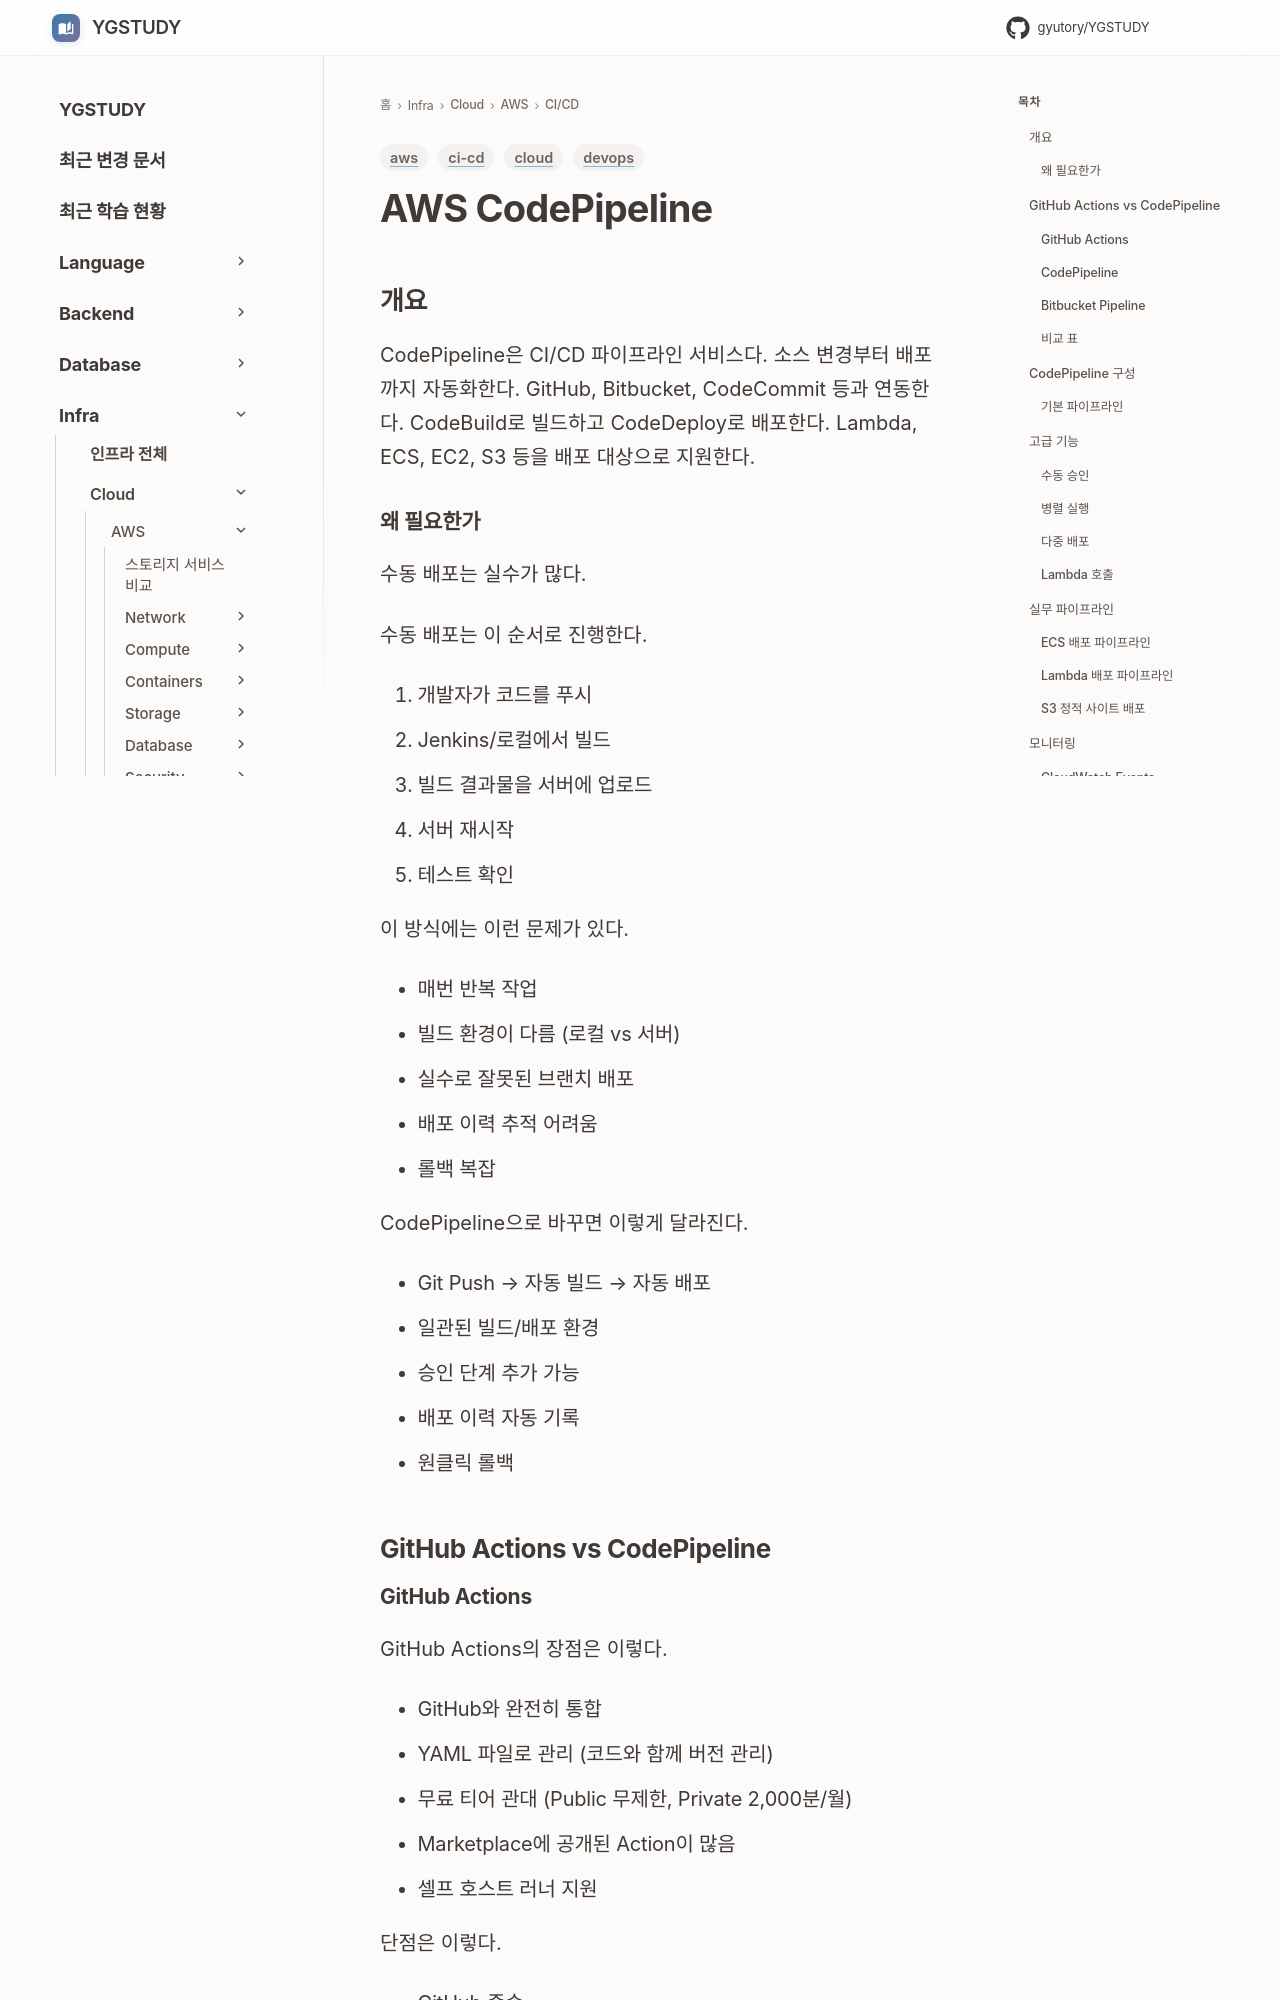

repository: GYUTORY/YGSTUDY · page: Cloud/AWS/CICD/CodePipeline/index.html · generator: mkdocs

---
title: AWS CodePipeline
tags: [aws, ci-cd, devops, cloud]
updated: 2026-11-18
---

# AWS CodePipeline

## 개요

CodePipeline은 CI/CD 파이프라인 서비스다. 소스 변경부터 배포까지 자동화한다. GitHub, Bitbucket, CodeCommit 등과 연동한다. CodeBuild로 빌드하고 CodeDeploy로 배포한다. Lambda, ECS, EC2, S3 등을 배포 대상으로 지원한다.

### 왜 필요한가

수동 배포는 실수가 많다.


수동 배포는 이 순서로 진행한다.

1. 개발자가 코드를 푸시
2. Jenkins/로컬에서 빌드
3. 빌드 결과물을 서버에 업로드
4. 서버 재시작
5. 테스트 확인

이 방식에는 이런 문제가 있다.

- 매번 반복 작업
- 빌드 환경이 다름 (로컬 vs 서버)
- 실수로 잘못된 브랜치 배포
- 배포 이력 추적 어려움
- 롤백 복잡

CodePipeline으로 바꾸면 이렇게 달라진다.

- Git Push → 자동 빌드 → 자동 배포
- 일관된 빌드/배포 환경
- 승인 단계 추가 가능
- 배포 이력 자동 기록
- 원클릭 롤백

## GitHub Actions vs CodePipeline
